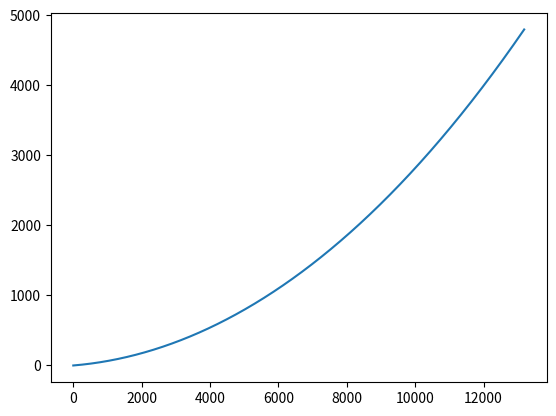

Here is the Python script that generated this plot:
# -*- coding: utf-8 -*-
"""
Created on Thu Dec 19 12:26:00 2019

@author: thoma
"""

import numpy as np
import matplotlib.pyplot as plt

"""
inputs:
    - tether mass per m
    - operating altitude
    - altitude angle
    - tension on the ground
    - tension angle on the ground
"""

g_gravity = 9.81 #[m/s2]
m_tether_per_length = 0.12 #[kg/m]

w_tether_per_length = m_tether_per_length*g_gravity #[N]

h_operating_altitude = 4800 #[m]

theta_altitude_angle_deg = 20 #[deg]
theta_altitude_angle = theta_altitude_angle_deg*np.pi/180 #[rad]

#t_tension_tether_ground = 42000 #[N]
#theta_tension_angle_ground_deg = 10 #[deg]
#theta_tension_angle_ground = theta_tension_angle_ground_deg * np.pi/180 #[rad]
#H_horizontal_tension_force = t_tension_tether_ground*np.cos(theta_tension_angle_ground) #[N]

H_horizontal_tension_force = 25000 #[N]

L_horizontal_operating_distance = h_operating_altitude/np.tan(theta_altitude_angle) #[m]

L_star_tether_chord_length = h_operating_altitude/np.sin(theta_altitude_angle) #[m]

K1_sag_constant = np.arcsinh(w_tether_per_length*h_operating_altitude/(2*H_horizontal_tension_force*np.sinh(w_tether_per_length*L_horizontal_operating_distance/(2*H_horizontal_tension_force))))-w_tether_per_length*L_horizontal_operating_distance/(2*H_horizontal_tension_force)

K2_sag_constant = - H_horizontal_tension_force/w_tether_per_length*np.cosh(K1_sag_constant)

C_length_sag_cable = H_horizontal_tension_force/w_tether_per_length*(np.sinh(w_tether_per_length*L_horizontal_operating_distance/H_horizontal_tension_force+K1_sag_constant)-np.sinh(K1_sag_constant)) #[m]

x_cable_coordinate = [0] #[m]
y_cable_coordinate = [0] #[m]

for x in range(0,int(L_horizontal_operating_distance),1):
    x_cable_coordinate.append(x)
    y = H_horizontal_tension_force/w_tether_per_length*np.cosh(w_tether_per_length/H_horizontal_tension_force*x + K1_sag_constant) + K2_sag_constant
    y_cable_coordinate.append(y)
    
plt.plot(x_cable_coordinate,y_cable_coordinate)
print('total cable length', C_length_sag_cable, 'm')
print('straight cable length', L_star_tether_chord_length, 'm')
print('percentage difference = ', (C_length_sag_cable-L_star_tether_chord_length)/L_star_tether_chord_length*100, '%')

theta_tension_angle_ground = np.arctan(np.sinh(K1_sag_constant))
theta_tension_angle_glider = np.arctan(np.sinh(w_tether_per_length*L_horizontal_operating_distance/L_horizontal_operating_distance+K1_sag_constant))

print('glider rope angle = ', theta_tension_angle_glider*180/np.pi)
if theta_tension_angle_ground < 0:
    print('ERROR, tether touches ground, theta =', theta_tension_angle_ground*np.pi/180, 'degrees')
else:
    print('Phew, we are OK, theta=', theta_tension_angle_ground*180/np.pi, 'degrees')
